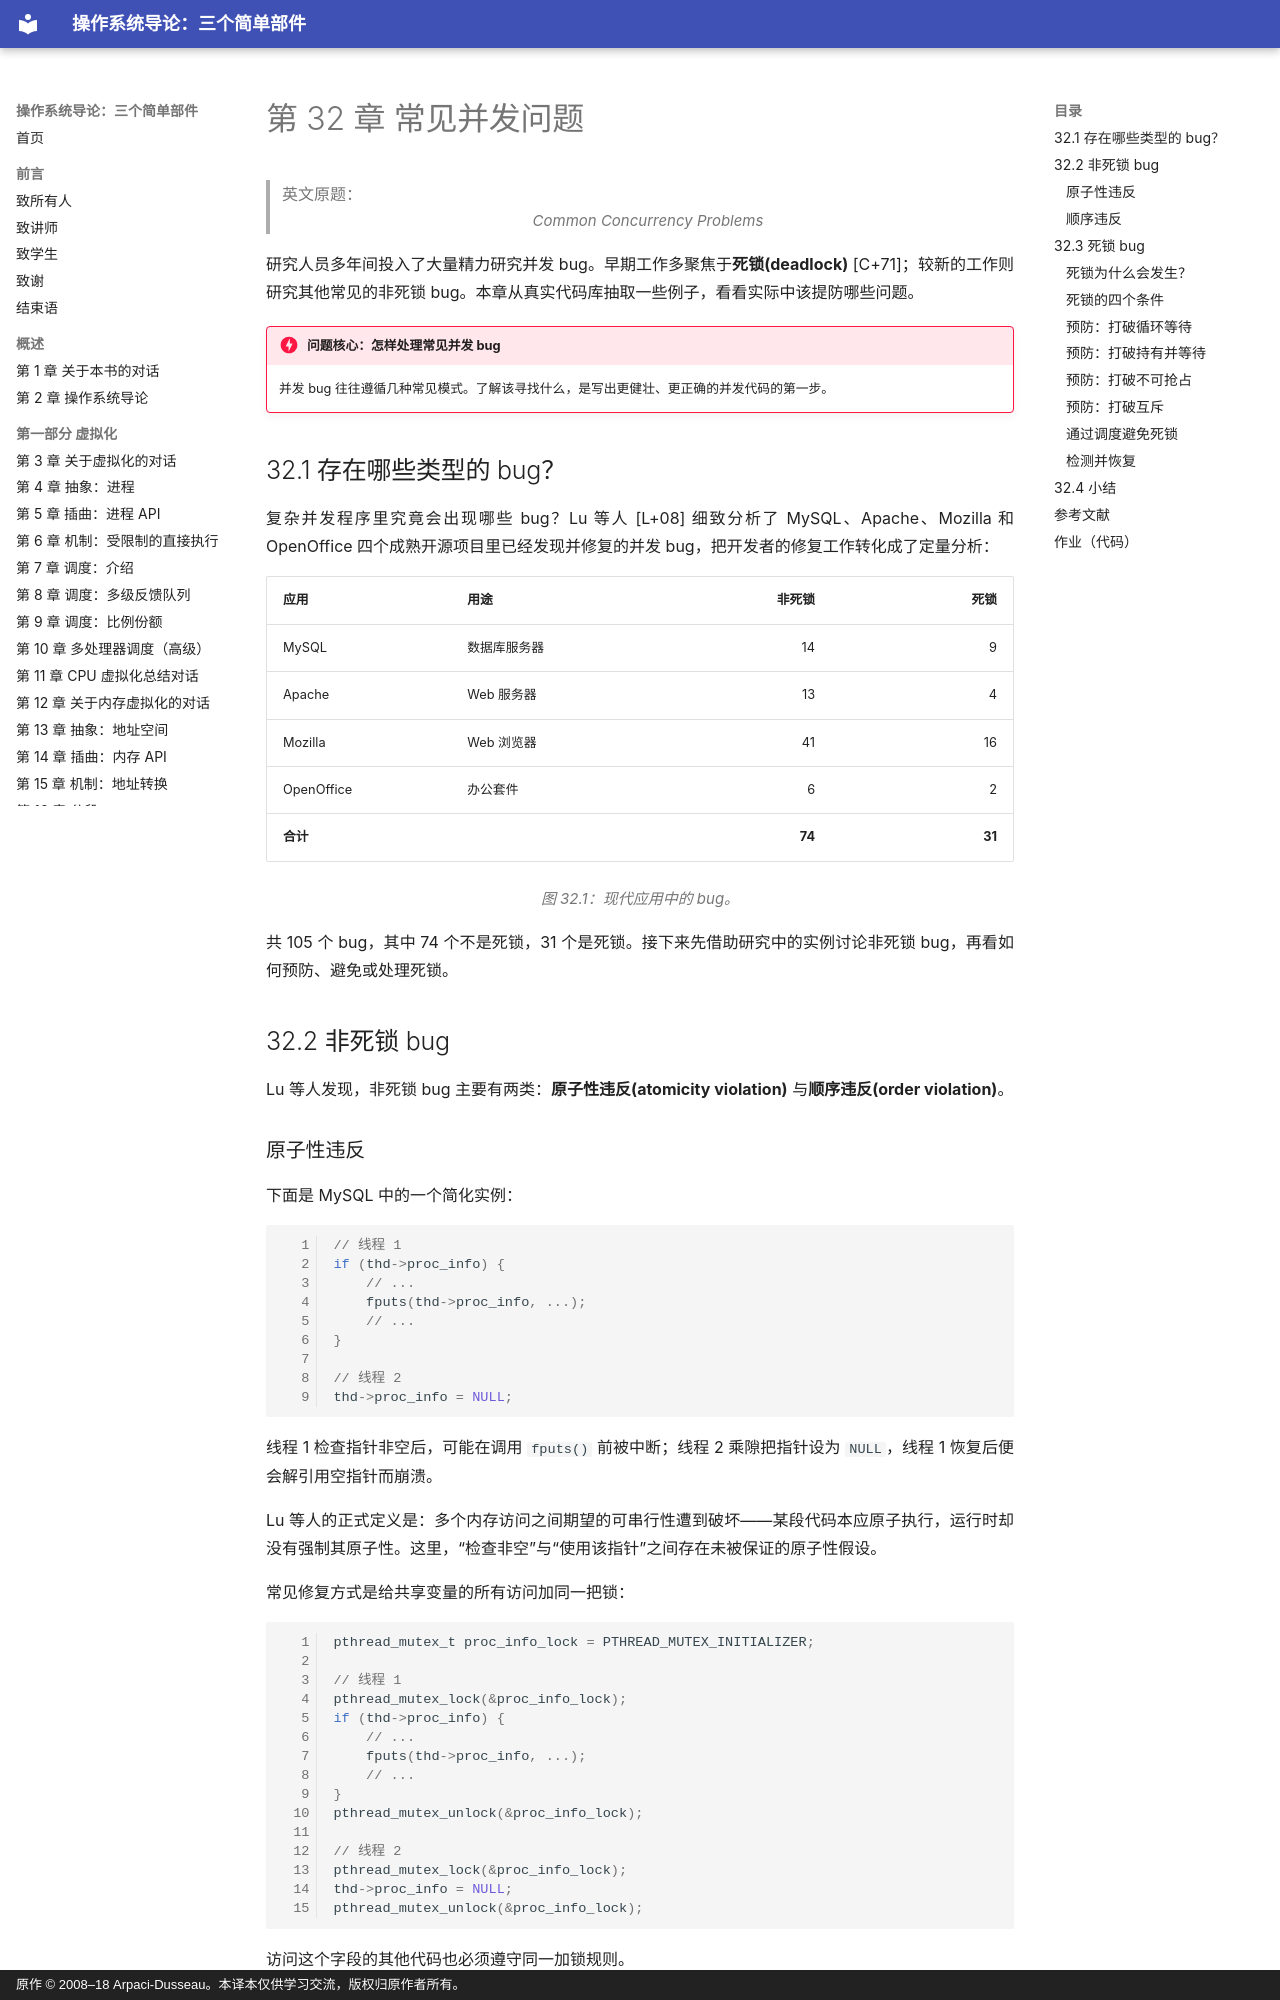

repository: wdwkmooop/ostep-zn · page: 32-common-concurrency-problems.html · generator: mkdocs · copyright: 原作 © 2008–18 Arpaci-Dusseau。本译本仅供学习交流，版权归原作者所有。

# 第 32 章 常见并发问题

> 英文原题：*Common Concurrency Problems*

研究人员多年间投入了大量精力研究并发 bug。早期工作多聚焦于**死锁(deadlock)** [C+71]；较新的工作则研究其他常见的非死锁 bug。本章从真实代码库抽取一些例子，看看实际中该提防哪些问题。

!!! danger "问题核心：怎样处理常见并发 bug"
    并发 bug 往往遵循几种常见模式。了解该寻找什么，是写出更健壮、更正确的并发代码的第一步。

## 32.1 存在哪些类型的 bug？

复杂并发程序里究竟会出现哪些 bug？Lu 等人 [L+08] 细致分析了 MySQL、Apache、Mozilla 和 OpenOffice 四个成熟开源项目里已经发现并修复的并发 bug，把开发者的修复工作转化成了定量分析：

| 应用 | 用途 | 非死锁 | 死锁 |
| --- | --- | ---: | ---: |
| MySQL | 数据库服务器 | 14 | 9 |
| Apache | Web 服务器 | 13 | 4 |
| Mozilla | Web 浏览器 | 41 | 16 |
| OpenOffice | 办公套件 | 6 | 2 |
| **合计** |  | **74** | **31** |

*图 32.1：现代应用中的 bug。*

共 105 个 bug，其中 74 个不是死锁，31 个是死锁。接下来先借助研究中的实例讨论非死锁 bug，再看如何预防、避免或处理死锁。

## 32.2 非死锁 bug

Lu 等人发现，非死锁 bug 主要有两类：**原子性违反(atomicity violation)** 与**顺序违反(order violation)**。

### 原子性违反

下面是 MySQL 中的一个简化实例：

```c linenums="1"
// 线程 1
if (thd->proc_info) {
    // ...
    fputs(thd->proc_info, ...);
    // ...
}

// 线程 2
thd->proc_info = NULL;
```

线程 1 检查指针非空后，可能在调用 `fputs()` 前被中断；线程 2 乘隙把指针设为 `NULL`，线程 1 恢复后便会解引用空指针而崩溃。

Lu 等人的正式定义是：多个内存访问之间期望的可串行性遭到破坏——某段代码本应原子执行，运行时却没有强制其原子性。这里，“检查非空”与“使用该指针”之间存在未被保证的原子性假设。

常见修复方式是给共享变量的所有访问加同一把锁：

```c linenums="1"
pthread_mutex_t proc_info_lock = PTHREAD_MUTEX_INITIALIZER;

// 线程 1
pthread_mutex_lock(&proc_info_lock);
if (thd->proc_info) {
    // ...
    fputs(thd->proc_info, ...);
    // ...
}
pthread_mutex_unlock(&proc_info_lock);

// 线程 2
pthread_mutex_lock(&proc_info_lock);
thd->proc_info = NULL;
pthread_mutex_unlock(&proc_info_lock);
```

访问这个字段的其他代码也必须遵守同一加锁规则。
